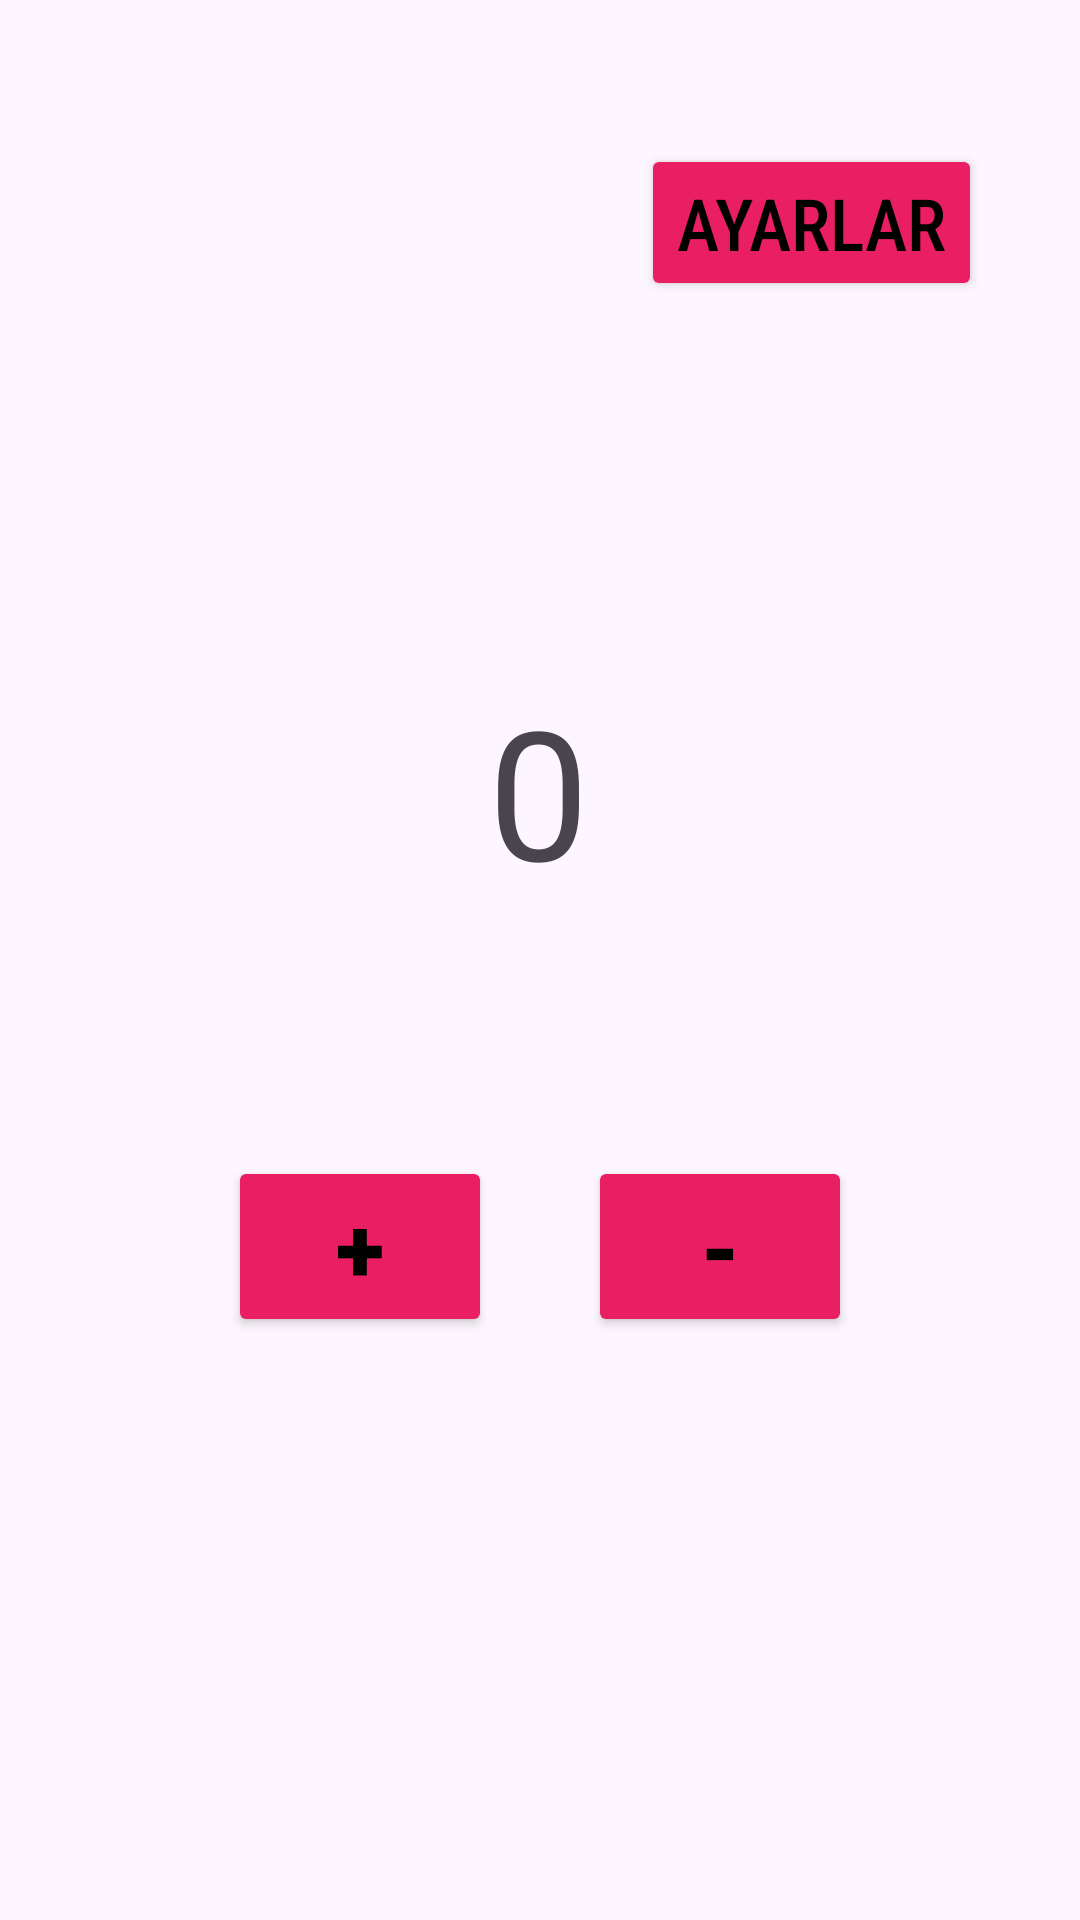

Here is an Android app screen rendered from its layout file. Give the layout XML and the strings, colors and styles it references.
<!-- AndroidManifest.xml: activity theme Theme.Uygulama_Sayac -->
<!-- res/layout/activity_main.xml -->
<?xml version="1.0" encoding="utf-8"?>
<androidx.coordinatorlayout.widget.CoordinatorLayout xmlns:android="http://schemas.android.com/apk/res/android"
    xmlns:app="http://schemas.android.com/apk/res-auto"
    xmlns:tools="http://schemas.android.com/tools"
    android:layout_width="match_parent"
    android:layout_height="match_parent"
    android:fitsSystemWindows="true"
    tools:context=".MainActivity">

    <androidx.constraintlayout.widget.ConstraintLayout
        android:id="@+id/constraintLayout"
        android:layout_width="match_parent"
        android:layout_height="match_parent"
        android:background="@android:drawable/divider_horizontal_dim_dark"
        android:backgroundTint="@color/material_dynamic_neutral90"
        app:layout_anchor="@+id/constraintLayout"
        app:layout_anchorGravity="center">

        <Button
            android:id="@+id/ayarlar"
            android:layout_width="wrap_content"
            android:layout_height="wrap_content"
            android:layout_marginTop="48dp"
            android:backgroundTint="#E91E63"
            android:fontFamily="sans-serif-condensed-medium"
            android:text="Ayarlar"
            android:textColor="#000000"
            android:textColorHint="#000000"
            android:textSize="24sp"
            app:layout_constraintEnd_toEndOf="parent"
            app:layout_constraintHorizontal_bias="0.868"
            app:layout_constraintStart_toStartOf="parent"
            app:layout_constraintTop_toTopOf="parent" />

        <Button
            android:id="@+id/arti"
            android:layout_width="wrap_content"
            android:layout_height="wrap_content"
            android:layout_marginStart="76dp"
            android:backgroundTint="#E91E63"
            android:fontFamily="sans-serif-black"
            android:text="+"
            android:textColor="#000000"
            android:textSize="30sp"
            app:layout_constraintBottom_toBottomOf="parent"
            app:layout_constraintEnd_toStartOf="@+id/eksi"
            app:layout_constraintHorizontal_bias="0.0"
            app:layout_constraintStart_toStartOf="parent"
            app:layout_constraintTop_toBottomOf="@+id/sonuc"
            app:layout_constraintVertical_bias="0.297" />

        <Button
            android:id="@+id/eksi"
            android:layout_width="wrap_content"
            android:layout_height="wrap_content"
            android:layout_marginEnd="76dp"
            android:backgroundTint="#E91E63"
            android:fontFamily="sans-serif-black"
            android:text="-"
            android:textColor="#000000"
            android:textSize="30sp"
            app:layout_constraintBottom_toBottomOf="parent"
            app:layout_constraintEnd_toEndOf="parent"
            app:layout_constraintTop_toBottomOf="@+id/sonuc"
            app:layout_constraintVertical_bias="0.297" />

        <TextView
            android:id="@+id/sonuc"
            android:layout_width="wrap_content"
            android:layout_height="wrap_content"
            android:text="0"
            android:textSize="60sp"
            app:layout_constraintBottom_toBottomOf="parent"
            app:layout_constraintEnd_toEndOf="parent"
            app:layout_constraintHorizontal_bias="0.498"
            app:layout_constraintStart_toStartOf="parent"
            app:layout_constraintTop_toTopOf="parent"
            app:layout_constraintVertical_bias="0.399" />
    </androidx.constraintlayout.widget.ConstraintLayout>
</androidx.coordinatorlayout.widget.CoordinatorLayout>
<!-- resources referenced by this layout -->
<resources>
  <style name="Theme.Uygulama_Sayac" parent="Base.Theme.Uygulama_Sayac" />
  <style name="Base.Theme.Uygulama_Sayac" parent="Theme.Material3.DayNight.NoActionBar">
          
          
      </style>
</resources>
